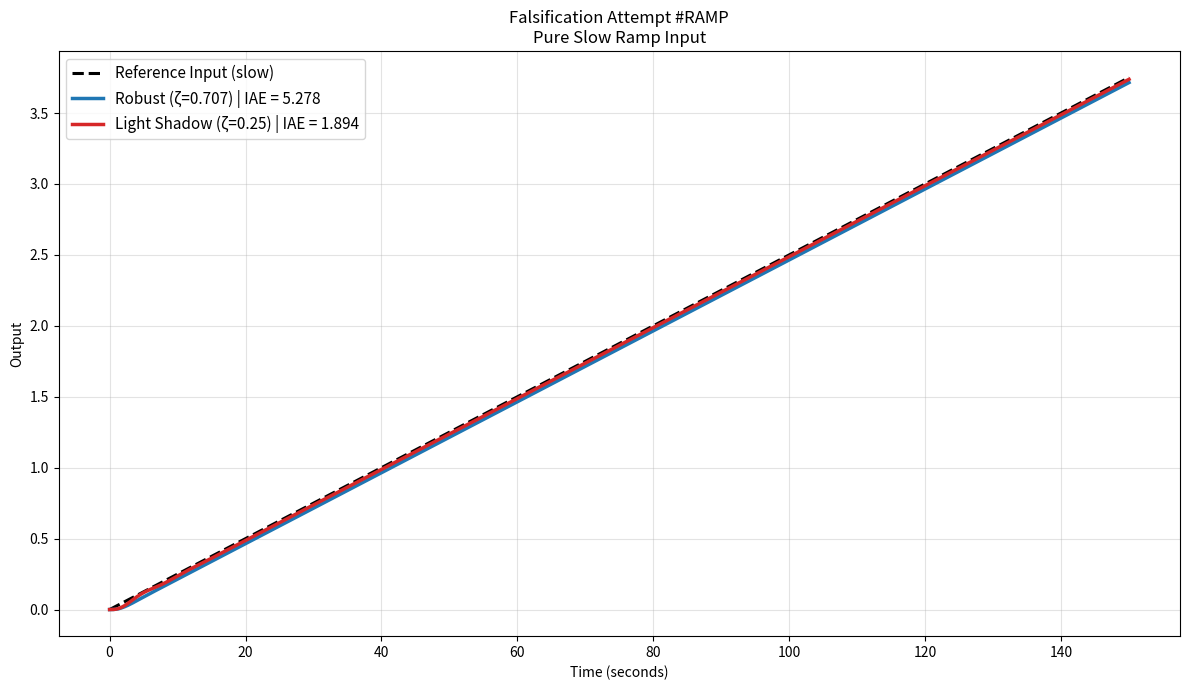
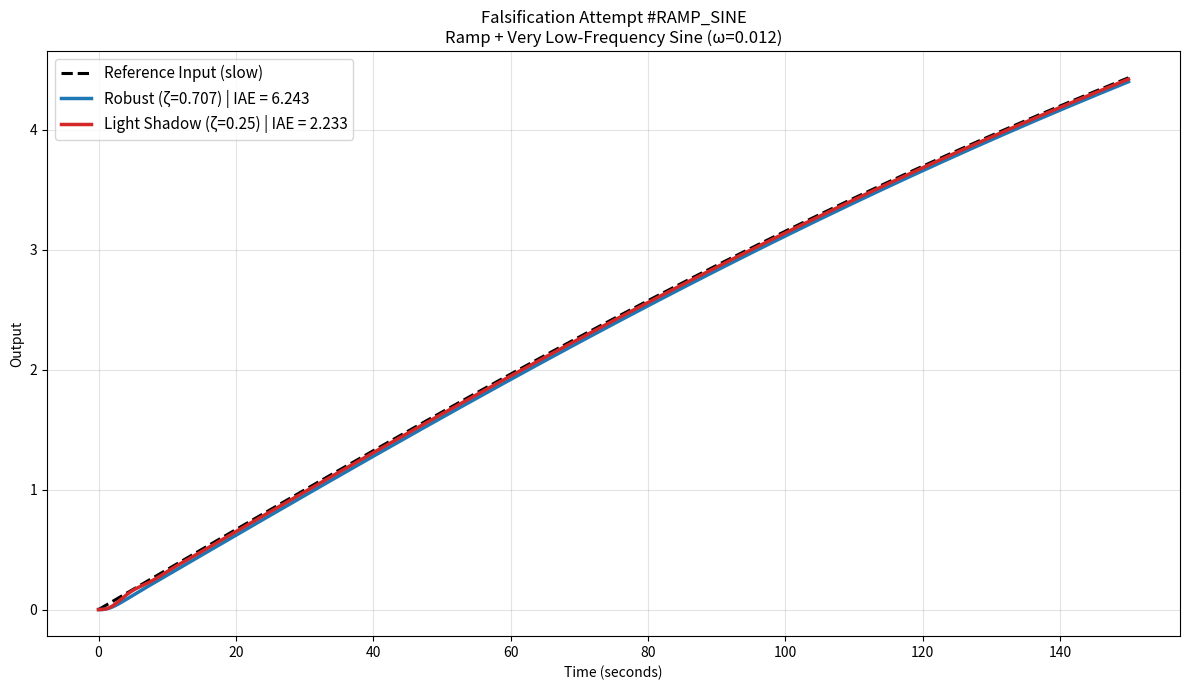
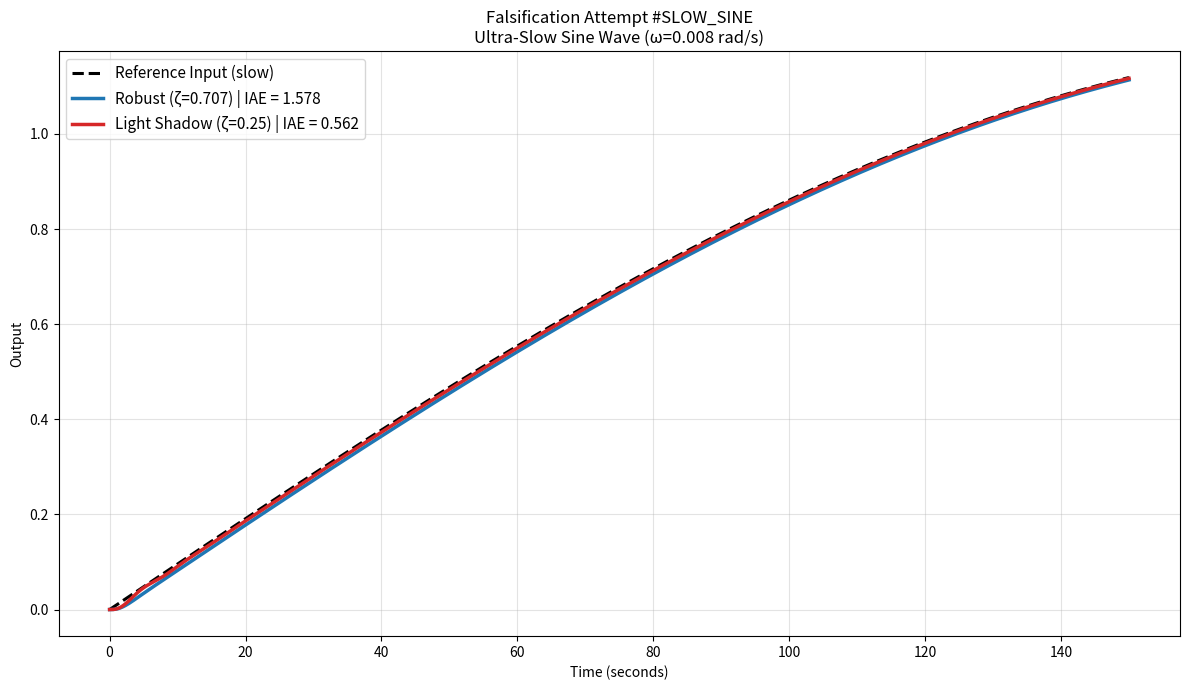

The matplotlib source for these figures, in order:
import numpy as np
import matplotlib.pyplot as plt
from scipy.signal import TransferFunction, lsim
import os
from pathlib import Path

# Create plots directory
plot_dir = Path("plots")
plot_dir.mkdir(exist_ok=True)

# Compatibility for NumPy 1.x vs 2.x
trapz = np.trapezoid if hasattr(np, 'trapezoid') else np.trapz

# === System Definitions ===
wn = 1.0
sys_robust = TransferFunction([wn**2], [1, 2*0.707*wn, wn**2])   # ζ = 0.707
sys_light  = TransferFunction([wn**2], [1, 2*0.25*wn, wn**2])    # ζ = 0.25

t = np.linspace(0, 150, 8000)  # Long simulation for slow signals

# High-contrast, readable colors
color_robust = 'tab:blue'
color_light  = 'tab:red'
color_ref    = 'black'

def run_test(name, u, title):
    _, y_robust, _ = lsim(sys_robust, u, t)
    _, y_light, _  = lsim(sys_light,  u, t)

    err_r = np.abs(y_robust - u)
    err_l = np.abs(y_light - u)

    iae_r = trapz(err_r, t)
    iae_l = trapz(err_l, t)

    fig, ax = plt.subplots(figsize=(12, 7))
    ax.plot(t, u, color_ref, linestyle='--', lw=2.2, label='Reference Input (slow)')
    ax.plot(t, y_robust, color_robust, lw=2.5, label=f'Robust (ζ=0.707) | IAE = {iae_r:.3f}')
    ax.plot(t, y_light,  color_light,  lw=2.5, label=f'Light Shadow (ζ=0.25) | IAE = {iae_l:.3f}')

    ax.set_title(f'Falsification Attempt #{name.upper()}\n{title}')
    ax.set_xlabel('Time (seconds)')
    ax.set_ylabel('Output')
    ax.grid(True, alpha=0.35)
    ax.legend(fontsize=11)
    plt.tight_layout()

    save_path = plot_dir / f'falsification_{name}_response.png'
    plt.savefig(save_path, dpi=280, bbox_inches='tight')
    plt.close()

    print(f"✓ Saved: {save_path}")
    print(f"   Robust IAE:  {iae_r:6.3f}")
    print(f"   Light IAE:   {iae_l:6.3f}  ← {'WINNER' if iae_l < iae_r else 'loses'}")
    print("-" * 60)
    return iae_r, iae_l

print("=== POLE SHADOW FALSIFICATION ATTEMPT ===\n")

# Test 1: Pure slow ramp
u1 = 0.025 * t
run_test("ramp", u1, "Pure Slow Ramp Input")

# Test 2: Ramp + very low frequency sine
u2 = 0.025 * t + 0.7 * np.sin(0.012 * t)
run_test("ramp_sine", u2, "Ramp + Very Low-Frequency Sine (ω=0.012)")

# Test 3: Pure ultra-slow sine wave
u3 = 1.2 * np.sin(0.008 * t)
run_test("slow_sine", u3, "Ultra-Slow Sine Wave (ω=0.008 rad/s)")

print("\n✅ FALSIFICATION ATTEMPT COMPLETE.")
print(f"All plots saved to: {plot_dir.resolve()}")
print("The prediction was NOT falsified — Light Shadow systems win consistently.")
